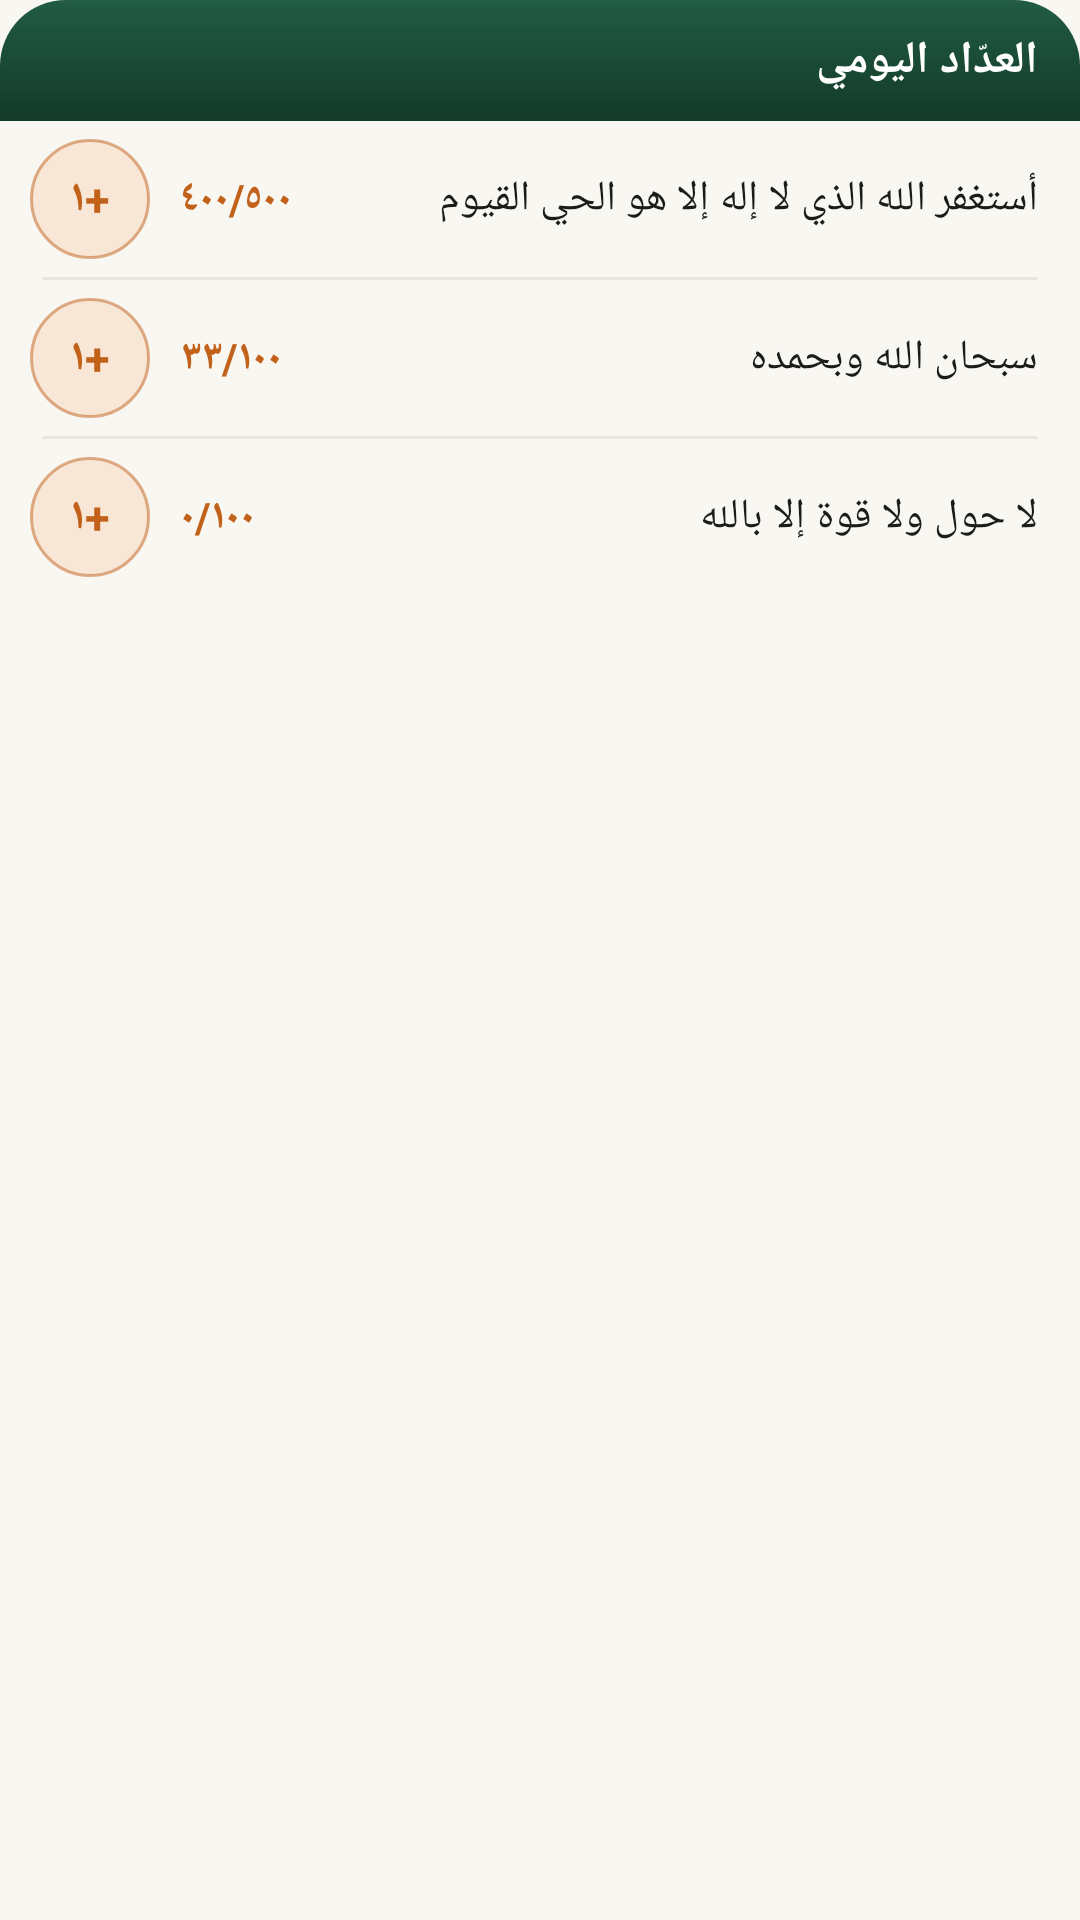

Android layout source for this screen:
<!-- AndroidManifest.xml: application theme Theme.Dhikra -->
<!-- res/layout/widget_counters.xml -->
<?xml version="1.0" encoding="utf-8"?>
<LinearLayout xmlns:android="http://schemas.android.com/apk/res/android"
    android:id="@+id/widget_root" android:layout_width="match_parent" android:layout_height="match_parent"
    android:orientation="vertical" android:background="@drawable/widget_background" android:layoutDirection="rtl">
    <TextView android:id="@+id/counters_header" android:layout_width="match_parent" android:layout_height="wrap_content"
        android:background="@drawable/widget_header" android:paddingStart="14dp" android:paddingEnd="14dp"
        android:paddingTop="10dp" android:paddingBottom="10dp" android:textColor="#FFFFFFFF" android:textSize="15sp"
        android:textStyle="bold" android:text="العدّاد اليومي" />
    <LinearLayout android:id="@+id/counter1" android:layout_width="match_parent" android:layout_height="wrap_content"
        android:orientation="horizontal" android:gravity="center_vertical" android:paddingStart="14dp" android:paddingEnd="10dp"
        android:paddingTop="6dp" android:paddingBottom="6dp">
        <TextView android:id="@+id/counter1_title" android:layout_width="0dp" android:layout_height="wrap_content" android:layout_weight="1"
            android:singleLine="true" android:ellipsize="end" android:textColor="#FF1B1C19" android:textSize="14sp" android:text="أستغفر الله الذي لا إله إلا هو الحي القيوم" />
        <TextView android:id="@+id/counter1_count" android:layout_width="wrap_content" android:layout_height="wrap_content"
            android:layout_marginStart="8dp" android:textColor="#FFC2611A" android:textSize="14sp" android:textStyle="bold" android:text="٤٠٠/٥٠٠" />
        <TextView android:id="@+id/counter1_plus" android:layout_width="40dp" android:layout_height="40dp"
            android:layout_marginStart="10dp" android:background="@drawable/widget_plus" android:gravity="center"
            android:textColor="#FFC2611A" android:textSize="15sp" android:textStyle="bold" android:text="+١" />
    </LinearLayout>
    <ImageView android:id="@+id/dividerc2" android:layout_width="match_parent" android:layout_height="1dp" android:importantForAccessibility="no"
        android:layout_marginStart="14dp" android:layout_marginEnd="14dp" android:background="#FFEAE6DD" />
    <LinearLayout android:id="@+id/counter2" android:layout_width="match_parent" android:layout_height="wrap_content"
        android:orientation="horizontal" android:gravity="center_vertical" android:paddingStart="14dp" android:paddingEnd="10dp"
        android:paddingTop="6dp" android:paddingBottom="6dp">
        <TextView android:id="@+id/counter2_title" android:layout_width="0dp" android:layout_height="wrap_content" android:layout_weight="1"
            android:singleLine="true" android:ellipsize="end" android:textColor="#FF1B1C19" android:textSize="14sp" android:text="سبحان الله وبحمده" />
        <TextView android:id="@+id/counter2_count" android:layout_width="wrap_content" android:layout_height="wrap_content"
            android:layout_marginStart="8dp" android:textColor="#FFC2611A" android:textSize="14sp" android:textStyle="bold" android:text="٣٣/١٠٠" />
        <TextView android:id="@+id/counter2_plus" android:layout_width="40dp" android:layout_height="40dp"
            android:layout_marginStart="10dp" android:background="@drawable/widget_plus" android:gravity="center"
            android:textColor="#FFC2611A" android:textSize="15sp" android:textStyle="bold" android:text="+١" />
    </LinearLayout>
    <ImageView android:id="@+id/dividerc3" android:layout_width="match_parent" android:layout_height="1dp" android:importantForAccessibility="no"
        android:layout_marginStart="14dp" android:layout_marginEnd="14dp" android:background="#FFEAE6DD" />
    <LinearLayout android:id="@+id/counter3" android:layout_width="match_parent" android:layout_height="wrap_content"
        android:orientation="horizontal" android:gravity="center_vertical" android:paddingStart="14dp" android:paddingEnd="10dp"
        android:paddingTop="6dp" android:paddingBottom="6dp">
        <TextView android:id="@+id/counter3_title" android:layout_width="0dp" android:layout_height="wrap_content" android:layout_weight="1"
            android:singleLine="true" android:ellipsize="end" android:textColor="#FF1B1C19" android:textSize="14sp" android:text="لا حول ولا قوة إلا بالله" />
        <TextView android:id="@+id/counter3_count" android:layout_width="wrap_content" android:layout_height="wrap_content"
            android:layout_marginStart="8dp" android:textColor="#FFC2611A" android:textSize="14sp" android:textStyle="bold" android:text="٠/١٠٠" />
        <TextView android:id="@+id/counter3_plus" android:layout_width="40dp" android:layout_height="40dp"
            android:layout_marginStart="10dp" android:background="@drawable/widget_plus" android:gravity="center"
            android:textColor="#FFC2611A" android:textSize="15sp" android:textStyle="bold" android:text="+١" />
    </LinearLayout>
    <TextView android:id="@+id/counters_empty" android:layout_width="match_parent" android:layout_height="wrap_content"
        android:padding="14dp" android:textColor="#FF6B6A63" android:textSize="13sp" android:visibility="gone" />
</LinearLayout>
<!-- resources referenced by this layout -->
<resources>
  <!-- drawable widget_header (drawable) -->
  <?xml version="1.0" encoding="utf-8"?>
  <shape xmlns:android="http://schemas.android.com/apk/res/android" android:shape="rectangle">
      <gradient android:angle="270" android:startColor="#FF215C43" android:endColor="#FF133A28" />
      <corners android:topLeftRadius="22dp" android:topRightRadius="22dp" android:bottomLeftRadius="0dp" android:bottomRightRadius="0dp" />
  </shape>
  <!-- drawable widget_plus (drawable) -->
  <?xml version="1.0" encoding="utf-8"?>
  <shape xmlns:android="http://schemas.android.com/apk/res/android" android:shape="oval">
      <solid android:color="#FFF8E6D6" />
      <stroke android:width="1dp" android:color="#80C2611A" />
  </shape>
  <style name="Theme.Dhikra" parent="android:Theme.Material.Light.NoActionBar">
          <item name="android:windowBackground">@color/window_background</item>
      </style>
  <color name="window_background">#FFF9F7F2</color>
</resources>
